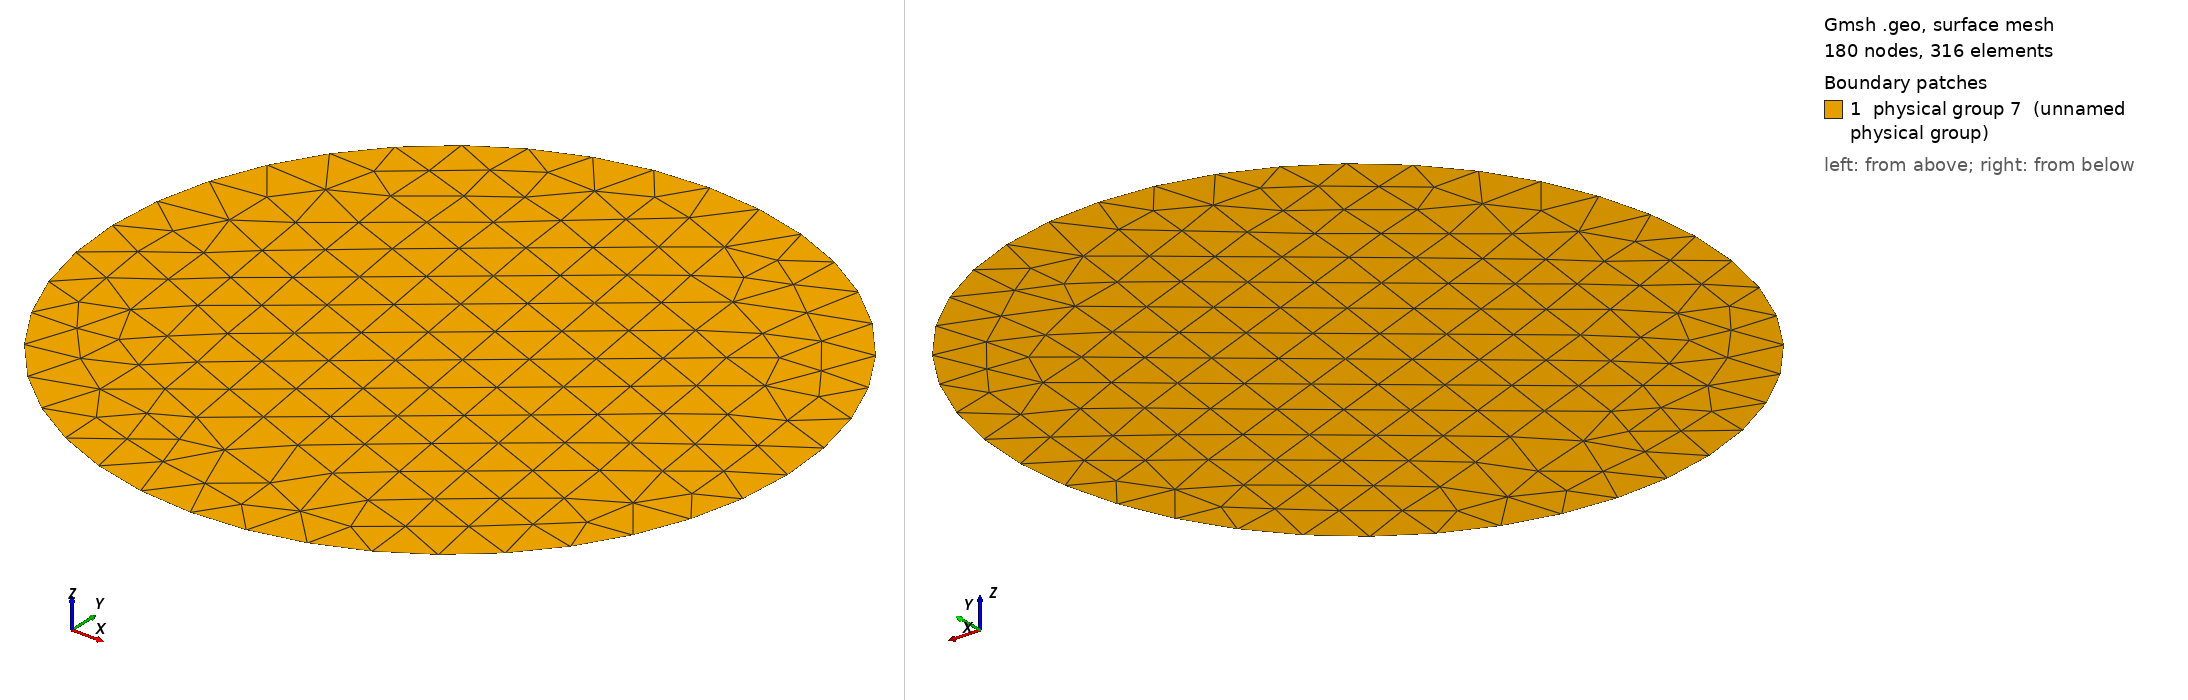

Gmsh geometry script, surface-meshed: 180 nodes, 316 surface elements. Boundary patches (legend numbers): 1 physical group 7 (unnamed physical group). Left view from above one corner, right view from below the opposite corner. Legend entries are the model's physical surfaces. The drawing asked Gmsh for element sizes between 1% and 20% of the model's largest extent; the script's own settings can give other sizes.

=== disque_T3_lc_8.geo (drawn) ===

lc = 8;
r = 50.0;
xc = 0.0;
yc = 0.0;

Point(1) = {xc + r, yc, 0, lc};
Point(2) = {xc, yc + r, 0, lc};
Point(3) = {xc - r, yc, 0, lc};
Point(4) = {xc, yc - r, 0, lc};
Point(5) = {xc, yc, 0, lc};

Circle(1) = {1, 5, 2};
Circle(2) = {2, 5, 3};
Circle(3) = {3, 5, 4};
Circle(4) = {4, 5, 1};

Line Loop(5) = {1, 2, 3, 4};
Plane Surface(6) = {5};
Physical Surface(7) = {6};
Physical Line(8) = {2}; // demi-cercle supérieur
Physical Line(9) = {4}; // demi-cercle inférieur

Mesh.SecondOrderIncomplete = 1;
